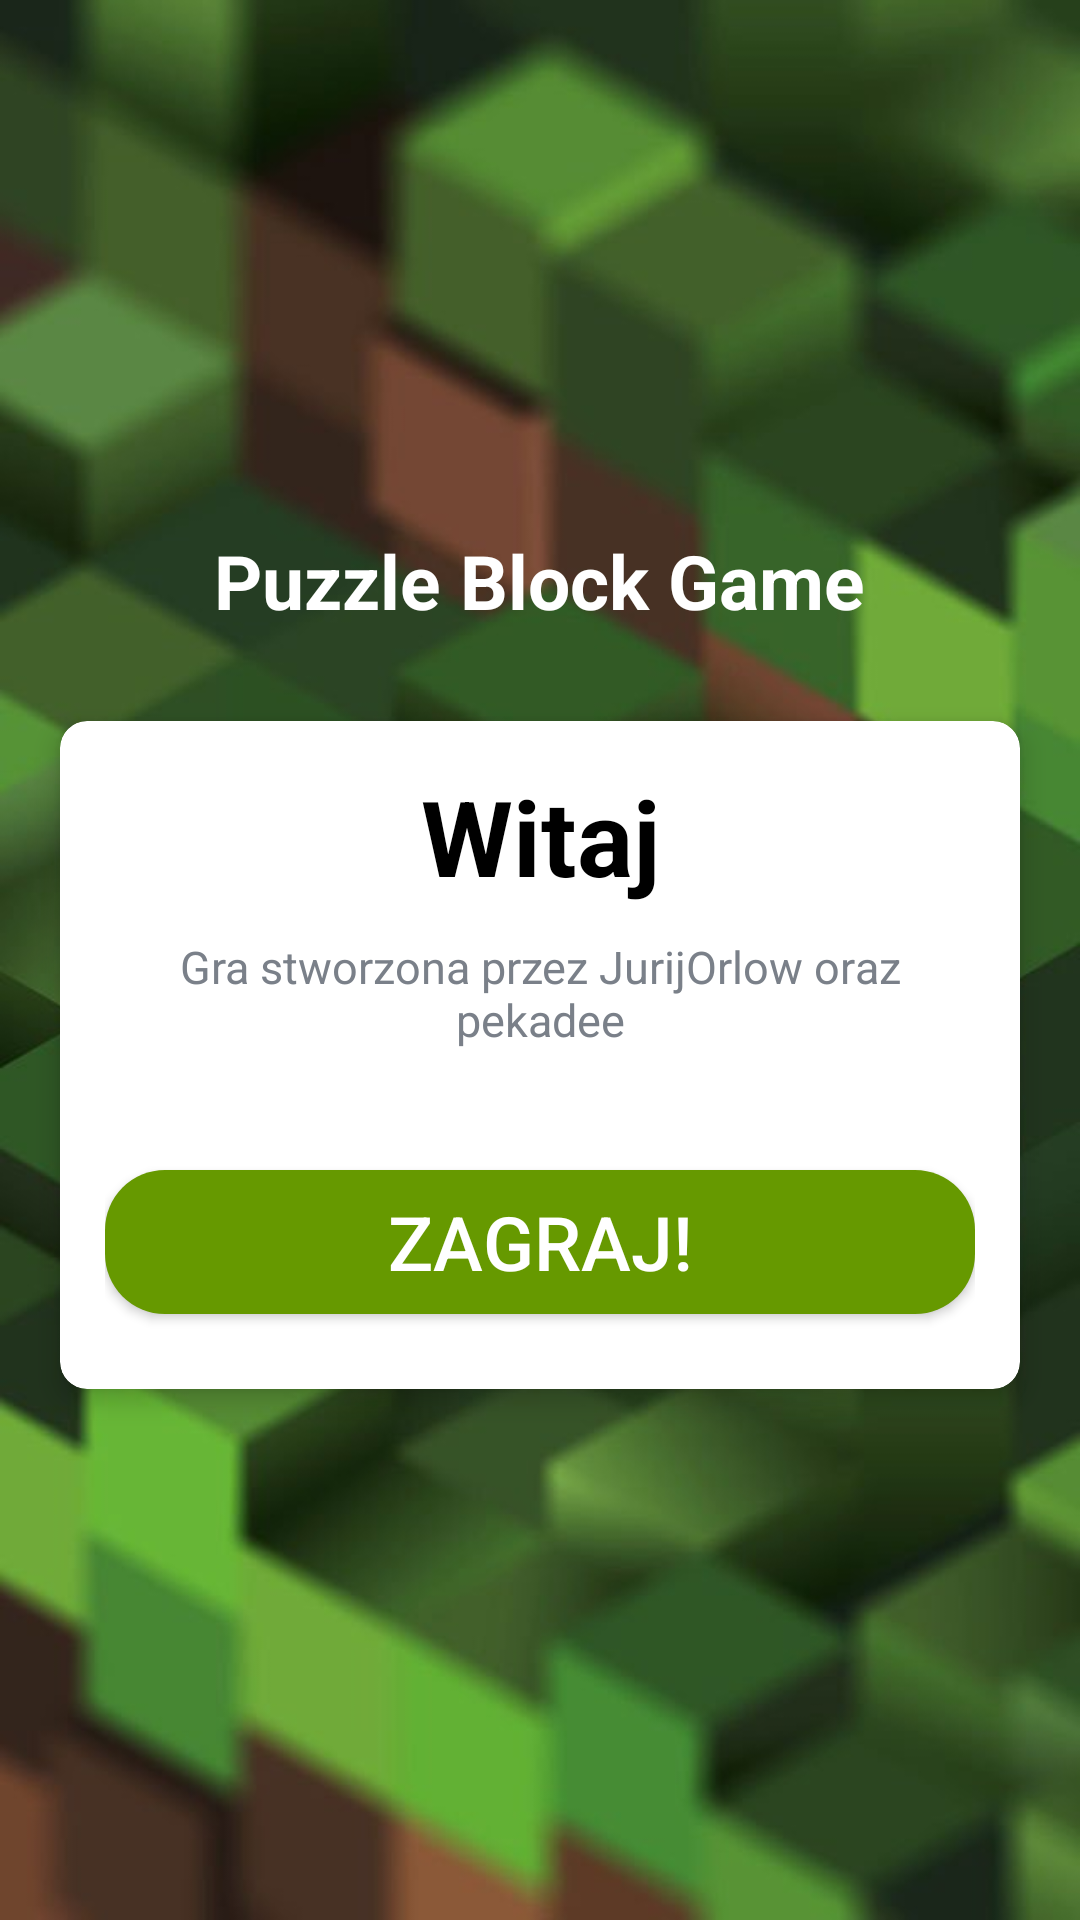

Reconstruct the res/layout file that produces this screen, plus the resources it refers to.
<!-- AndroidManifest.xml: activity theme NoActionBarTheme -->
<!-- res/layout/activity_main.xml -->
<?xml version="1.0" encoding="utf-8"?>
<androidx.appcompat.widget.LinearLayoutCompat xmlns:android="http://schemas.android.com/apk/res/android"
    xmlns:app="http://schemas.android.com/apk/res-auto"
    xmlns:tools="http://schemas.android.com/tools"
    android:layout_width="match_parent"
    android:layout_height="match_parent"
    android:gravity="center"
    android:orientation="vertical"
    android:background="@drawable/background"
    tools:context=".MainActivity">

    <TextView
        android:id="@+id/nazwaGry"
        android:layout_width="wrap_content"
        android:layout_height="wrap_content"
        android:text="@string/puzzle_block_game"
        android:gravity="center"
        android:layout_marginBottom="30dp"
        android:textSize="25sp"
        android:textStyle="bold"
        android:textColor="@android:color/white"
        />

    <androidx.cardview.widget.CardView
        android:layout_width="match_parent"
        android:layout_height="wrap_content"
        android:layout_marginStart="20dp"
        android:layout_marginEnd="20dp"
        android:background="@android:color/white"
        app:cardCornerRadius="9dp"
        app:cardElevation="5dp">
        <LinearLayout
            android:layout_width="match_parent"
            android:layout_height="wrap_content"
            android:orientation="vertical"
            android:padding="15dp">

            <TextView
                android:id="@+id/welcome"
                android:layout_width="match_parent"
                android:layout_height="wrap_content"
                android:text="@string/welcome"
                android:gravity="center"
                android:layout_marginBottom="10dp"
                android:textSize="35sp"
                android:textStyle="bold"
                android:textColor="@android:color/black"
                />

            <TextView
                android:id="@+id/name_input"
                android:layout_width="match_parent"
                android:layout_height="wrap_content"
                android:text="@string/name_input"
                android:gravity="center"
                android:layout_marginBottom="30dp"
                android:textSize="15sp"
                android:textStyle=""
                android:textColor="#7A8089"
                />

            <Button
                android:id="@+id/start_button"
                android:layout_width="match_parent"
                android:layout_height="wrap_content"
                android:layout_marginTop="10dp"
                android:layout_marginBottom="10dp"
                android:background="@drawable/rounded_corner"
                android:text="@string/zagraj"
                android:textColor="@color/white"
                android:textSize="25dp"
                />

        </LinearLayout>

    </androidx.cardview.widget.CardView>

</androidx.appcompat.widget.LinearLayoutCompat>
<!-- resources referenced by this layout -->
<resources>
  <!-- drawable background: png bitmap (drawable-v24, 37683 bytes) -->
  <!-- drawable rounded_corner (drawable) -->
  <?xml version="1.0" encoding="utf-8"?>
  <shape xmlns:android="http://schemas.android.com/apk/res/android">
      <corners  android:radius="20dp"/>
      <solid android:color="@android:color/holo_green_dark"></solid>
  </shape>
  <string name="name_input">Gra stworzona przez JurijOrlow oraz pekadee</string>
  <string name="puzzle_block_game">Puzzle Block Game</string>
  <string name="welcome">Witaj</string>
  <string name="zagraj">Zagraj!</string>
  <style name="NoActionBarTheme" parent="Theme.AppCompat.Light.NoActionBar">
          
          <item name="colorPrimary">@color/purple_500</item>
          <item name="colorPrimaryVariant">@color/purple_700</item>
          <item name="colorOnPrimary">@color/white</item>
          
          <item name="colorSecondary">@color/teal_200</item>
          <item name="colorSecondaryVariant">@color/teal_700</item>
          <item name="colorOnSecondary">@color/black</item>
          
          <item name="android:statusBarColor" tools:targetApi="l">?attr/colorPrimaryVariant</item>
          
      </style>
  <!-- not gathered from this repository: default colours our renderer supplied (Android Studio template values) -->
  <color name="purple_500">#FF6200EE</color>
  <color name="purple_700">#FF3700B3</color>
  <color name="teal_200">#FF03DAC5</color>
  <color name="teal_700">#FF018786</color>
  <color name="black">#FF000000</color>
  <color name="white">#FFFFFFFF</color>
</resources>
